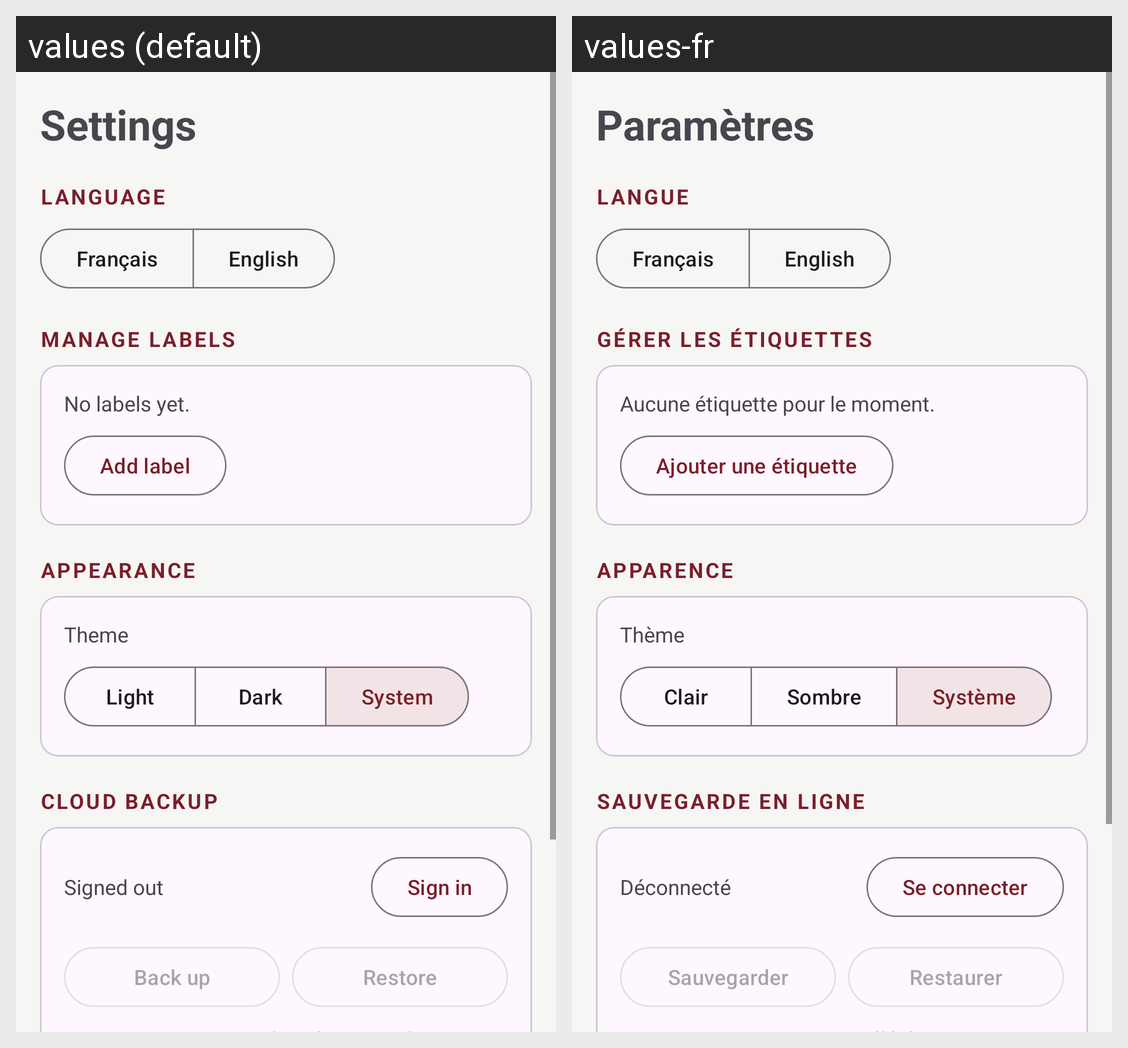

The same Android screen rendered under two of its app's locales, left to right. List the strings drawn on it with the default value and each locale's translation.
Android screen res/layout/fragment_settings.xml rendered under 2 locales, left to right: values (default), values-fr. Device: Nexus 5 (rendered at 1080×1920; each locale shown at half size, 540×960, under a caption strip naming it); theme Theme.Dev_project_planner.
Strings drawn on this screen, with the default value and each locale's value (text and hints the layout hard-codes, and strings that could not be matched under every locale, appear in the picture but are not listed):

settings_title
  values: Settings
  values-fr: Paramètres

language
  values: LANGUAGE
  values-fr: LANGUE

manage_labels
  values: MANAGE LABELS
  values-fr: GÉRER LES ÉTIQUETTES

no_labels
  values: No labels yet.
  values-fr: Aucune étiquette pour le moment.

add_label
  values: Add label
  values-fr: Ajouter une étiquette

appearance
  values: APPEARANCE
  values-fr: APPARENCE

theme
  values: Theme
  values-fr: Thème

light
  values: Light
  values-fr: Clair

dark
  values: Dark
  values-fr: Sombre

system
  values: System
  values-fr: Système

cloud_backup
  values: CLOUD BACKUP
  values-fr: SAUVEGARDE EN LIGNE

signed_out
  values: Signed out
  values-fr: Déconnecté

sign_in
  values: Sign in
  values-fr: Se connecter

back_up
  values: Back up
  values-fr: Sauvegarder

restore
  values: Restore
  values-fr: Restaurer
